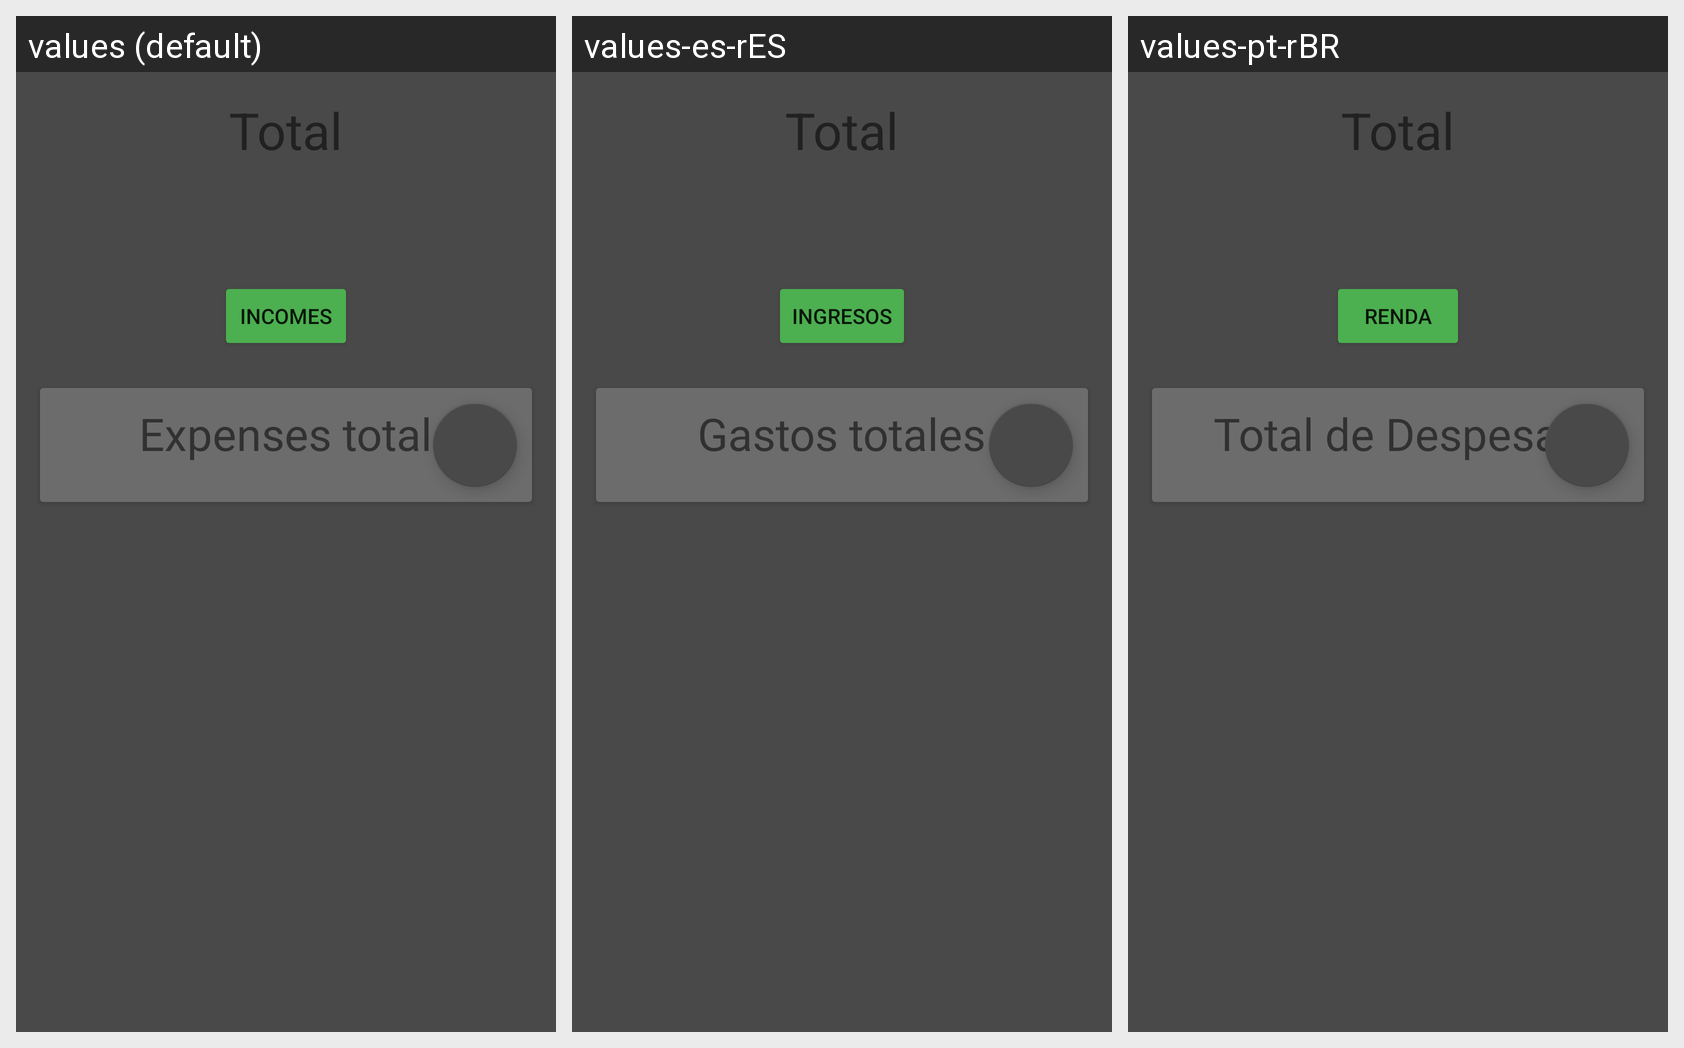

The same Android screen rendered under several of its app's locales, left to right. List the strings drawn on it with the default value and each locale's translation.
Android screen res/layout/activity_main.xml rendered under 3 locales, left to right: values (default), values-es-rES, values-pt-rBR. Device: Nexus 5 (rendered at 1080×1920; each locale shown at half size, 540×960, under a caption strip naming it); theme Theme.GestorDeGastos.
Strings drawn on this screen, with the default value and each locale's value (text and hints the layout hard-codes appear in the picture but are not listed):

total
  values: Total
  values-es-rES: Total
  values-pt-rBR: Total

incomes
  values: Incomes
  values-es-rES: Ingresos
  values-pt-rBR: Renda

expense_total
  values: Expenses total
  values-es-rES: Gastos totales
  values-pt-rBR: Total de Despesas
